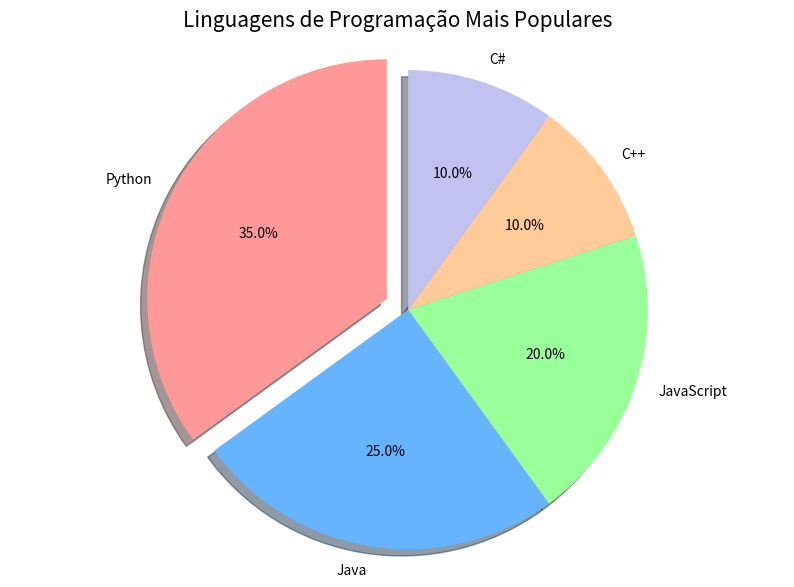

The script that saved this image:
import matplotlib.pyplot as plt

def criar_grafico_pizza():
 
    # Dados para o gráfico de pizza
    categorias = ['Python', 'Java', 'JavaScript', 'C++', 'C#']
    valores = [35, 25, 20, 10, 10]
    cores = ['#ff9999', '#66b3ff', '#99ff99', '#ffcc99', '#c2c2f0']
    explode = (0.1, 0, 0, 0, 0)  # Destaca a primeira fatia
    
    # Criando o gráfico de pizza
    plt.figure(figsize=(10, 7))
    plt.pie(valores, explode=explode, labels=categorias, colors=cores, 
            autopct='%1.1f%%', shadow=True, startangle=90)
    
    # Adicionando título
    plt.title('Linguagens de Programação Mais Populares', fontsize=15)
    
    # Garantindo que o gráfico seja um círculo
    plt.axis('equal')
    
    # Exibindo o gráfico
    plt.show()

if __name__ == "__main__":
    # Criando e exibindo um gráfico de pizza
    print("Criando gráfico de pizza...")
    criar_grafico_pizza()
